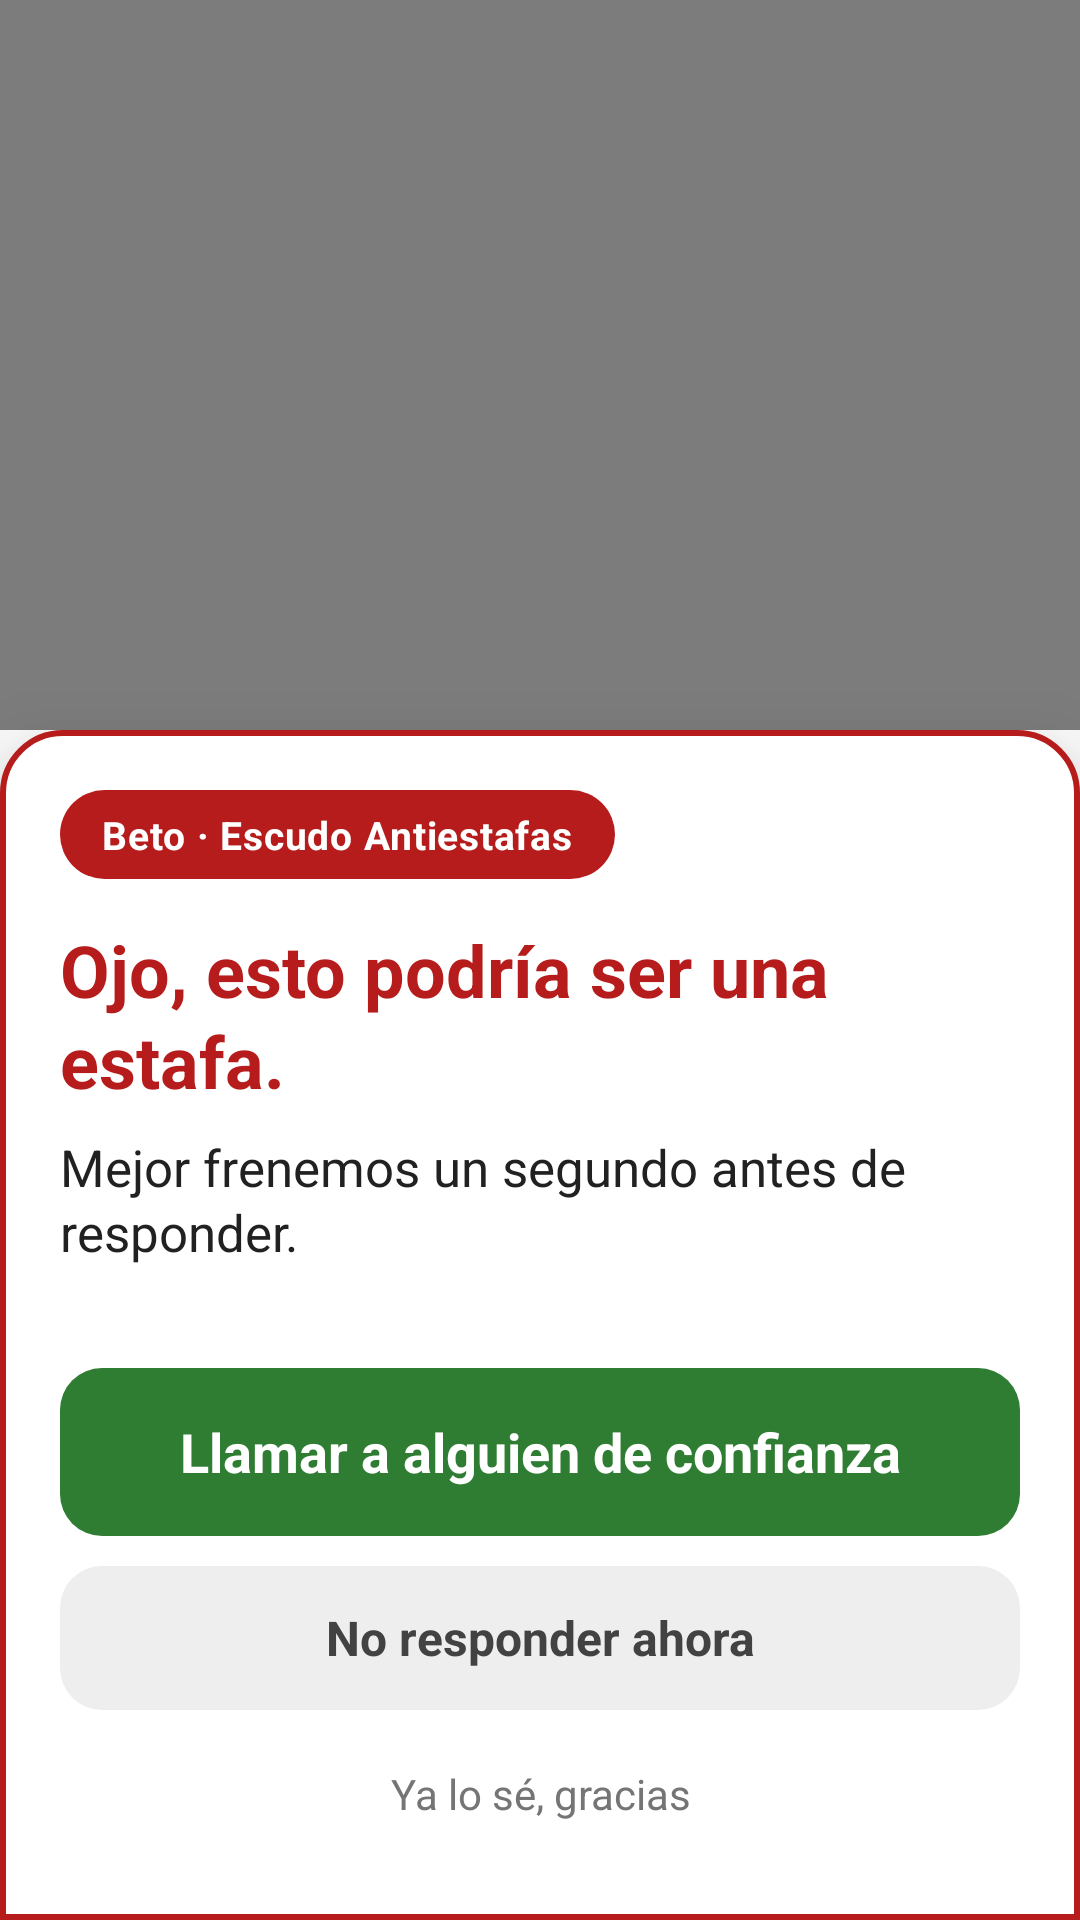

Here is an Android app screen rendered from its layout file. Give the layout XML and the strings, colors and styles it references.
<!-- AndroidManifest.xml: application theme android:Theme.Material.Light.NoActionBar -->
<!-- res/layout/scam_alert_overlay.xml -->
<?xml version="1.0" encoding="utf-8"?>
<LinearLayout xmlns:android="http://schemas.android.com/apk/res/android"
    android:id="@+id/scam_alert_root"
    android:layout_width="match_parent"
    android:layout_height="match_parent"
    android:orientation="vertical"
    android:gravity="bottom">

    
    <View
        android:layout_width="match_parent"
        android:layout_height="0dp"
        android:layout_weight="1"
        android:background="@color/scam_alert_scrim" />

    <LinearLayout
        android:id="@+id/scam_alert_card"
        android:layout_width="match_parent"
        android:layout_height="wrap_content"
        android:orientation="vertical"
        android:background="@drawable/bg_scam_alert_card"
        android:elevation="16dp"
        android:padding="20dp">

        
        <TextView
            android:id="@+id/scam_alert_badge"
            android:layout_width="wrap_content"
            android:layout_height="wrap_content"
            android:background="@drawable/bg_scam_badge_pill"
            android:paddingStart="14dp"
            android:paddingEnd="14dp"
            android:paddingTop="6dp"
            android:paddingBottom="6dp"
            android:text="Beto · Escudo Antiestafas"
            android:textColor="@color/scam_alert_badge_text"
            android:textSize="13sp"
            android:textStyle="bold"
            android:letterSpacing="0.02" />

        <Space
            android:layout_width="match_parent"
            android:layout_height="14dp" />

        <TextView
            android:id="@+id/scam_alert_title"
            android:layout_width="match_parent"
            android:layout_height="wrap_content"
            android:text="Ojo, esto podría ser una estafa."
            android:textColor="@color/scam_alert_title"
            android:textSize="24sp"
            android:textStyle="bold"
            android:lineSpacingExtra="2dp" />

        <Space
            android:layout_width="match_parent"
            android:layout_height="8dp" />

        <TextView
            android:id="@+id/scam_alert_body"
            android:layout_width="match_parent"
            android:layout_height="wrap_content"
            android:text="Mejor frenemos un segundo antes de responder."
            android:textColor="@color/scam_alert_body"
            android:textSize="17sp"
            android:lineSpacingExtra="2dp" />

        <Space
            android:layout_width="match_parent"
            android:layout_height="14dp" />

        
        <HorizontalScrollView
            android:layout_width="match_parent"
            android:layout_height="wrap_content"
            android:scrollbars="none"
            android:fillViewport="false">

            <LinearLayout
                android:id="@+id/scam_alert_signals"
                android:layout_width="wrap_content"
                android:layout_height="wrap_content"
                android:orientation="horizontal" />
        </HorizontalScrollView>

        <Space
            android:layout_width="match_parent"
            android:layout_height="20dp" />

        
        <TextView
            android:id="@+id/scam_alert_btn_call"
            android:layout_width="match_parent"
            android:layout_height="wrap_content"
            android:minHeight="56dp"
            android:background="@drawable/bg_scam_button_call"
            android:gravity="center"
            android:text="Llamar a alguien de confianza"
            android:textColor="@color/scam_alert_button_call_text"
            android:textSize="18sp"
            android:textStyle="bold"
            android:paddingStart="16dp"
            android:paddingEnd="16dp"
            android:paddingTop="14dp"
            android:paddingBottom="14dp"
            android:clickable="true"
            android:focusable="true" />

        <Space
            android:layout_width="match_parent"
            android:layout_height="10dp" />

        <TextView
            android:id="@+id/scam_alert_btn_dismiss"
            android:layout_width="match_parent"
            android:layout_height="wrap_content"
            android:minHeight="48dp"
            android:background="@drawable/bg_scam_button_dismiss"
            android:gravity="center"
            android:text="No responder ahora"
            android:textColor="@color/scam_alert_button_dismiss_text"
            android:textSize="16sp"
            android:textStyle="bold"
            android:paddingTop="12dp"
            android:paddingBottom="12dp"
            android:clickable="true"
            android:focusable="true" />

        <Space
            android:layout_width="match_parent"
            android:layout_height="6dp" />

        <TextView
            android:id="@+id/scam_alert_btn_acknowledge"
            android:layout_width="match_parent"
            android:layout_height="wrap_content"
            android:minHeight="44dp"
            android:gravity="center"
            android:text="Ya lo sé, gracias"
            android:textColor="@color/scam_alert_button_acknowledge_text"
            android:textSize="14sp"
            android:paddingTop="10dp"
            android:paddingBottom="10dp"
            android:clickable="true"
            android:focusable="true" />
    </LinearLayout>
</LinearLayout>
<!-- resources referenced by this layout -->
<resources>
  <color name="scam_alert_badge_text">#FFFFFFFF</color>
  <color name="scam_alert_body">#FF212121</color>
  <color name="scam_alert_button_acknowledge_text">#FF757575</color>
  <color name="scam_alert_button_call_text">#FFFFFFFF</color>
  <color name="scam_alert_button_dismiss_text">#FF424242</color>
  <color name="scam_alert_scrim">#80000000</color>
  <color name="scam_alert_title">#FFB71C1C</color>
  <!-- drawable bg_scam_alert_card (drawable) -->
  <?xml version="1.0" encoding="utf-8"?>
  <shape xmlns:android="http://schemas.android.com/apk/res/android"
      android:shape="rectangle">
      <solid android:color="@color/scam_alert_surface" />
      <corners
          android:topLeftRadius="20dp"
          android:topRightRadius="20dp"
          android:bottomLeftRadius="0dp"
          android:bottomRightRadius="0dp" />
      <stroke
          android:width="2dp"
          android:color="@color/scam_alert_badge_bg" />
  </shape>
  <!-- drawable bg_scam_badge_pill (drawable) -->
  <?xml version="1.0" encoding="utf-8"?>
  <shape xmlns:android="http://schemas.android.com/apk/res/android"
      android:shape="rectangle">
      <solid android:color="@color/scam_alert_badge_bg" />
      <corners android:radius="100dp" />
  </shape>
  <!-- drawable bg_scam_button_call (drawable) -->
  <?xml version="1.0" encoding="utf-8"?>
  <shape xmlns:android="http://schemas.android.com/apk/res/android"
      android:shape="rectangle">
      <solid android:color="@color/scam_alert_button_call_bg" />
      <corners android:radius="14dp" />
  </shape>
  <!-- drawable bg_scam_button_dismiss (drawable) -->
  <?xml version="1.0" encoding="utf-8"?>
  <shape xmlns:android="http://schemas.android.com/apk/res/android"
      android:shape="rectangle">
      <solid android:color="@color/scam_alert_button_dismiss_bg" />
      <corners android:radius="14dp" />
  </shape>
  <color name="scam_alert_surface">#FFFFFFFF</color>
  <color name="scam_alert_badge_bg">#FFB71C1C</color>
  <color name="scam_alert_button_call_bg">#FF2E7D32</color>
  <color name="scam_alert_button_dismiss_bg">#FFEEEEEE</color>
</resources>
